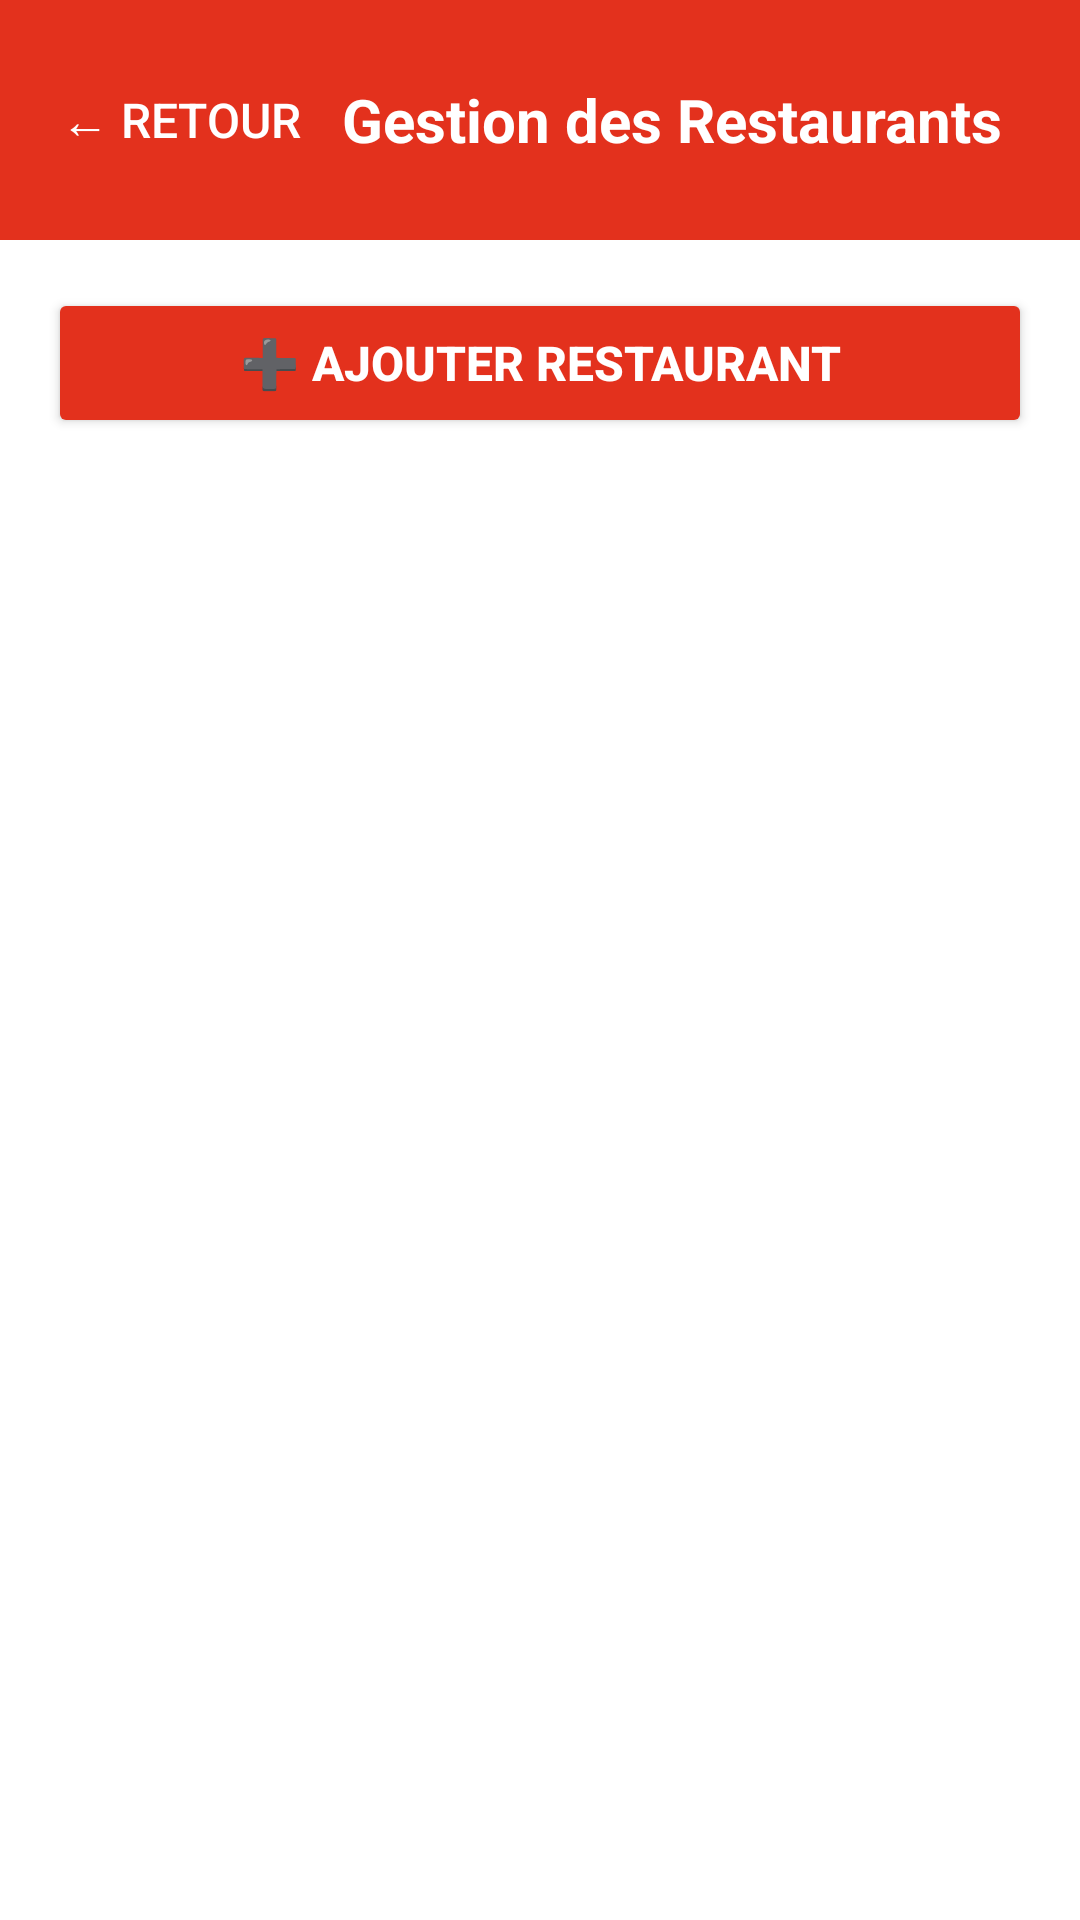

Layout XML and referenced resources for this Android screen:
<!-- AndroidManifest.xml: application theme AppTheme -->
<!-- res/layout/activity_admin_restaurants.xml -->
<LinearLayout xmlns:android="http://schemas.android.com/apk/res/android"
    xmlns:app="http://schemas.android.com/apk/res-auto"
    android:orientation="vertical"
    android:layout_width="match_parent"
    android:layout_height="match_parent"
    android:background="@android:color/white">

    
    <LinearLayout
        android:layout_width="match_parent"
        android:layout_height="wrap_content"
        android:background="@color/primary_red"
        android:padding="16dp"
        android:orientation="horizontal"
        android:gravity="center_vertical">

        <Button
            android:id="@+id/btnBack"
            android:layout_width="wrap_content"
            android:layout_height="wrap_content"
            android:text="← Retour"
            android:textColor="@android:color/white"
            android:background="@android:color/transparent"
            android:textSize="16sp" />

        <TextView
            android:layout_width="0dp"
            android:layout_height="wrap_content"
            android:layout_weight="1"
            android:text="Gestion des Restaurants"
            android:textColor="@android:color/white"
            android:textSize="20sp"
            android:textStyle="bold"
            android:gravity="center" />
    </LinearLayout>

    
    <Button
        android:id="@+id/btnAddRestaurant"
        android:layout_width="match_parent"
        android:layout_height="50dp"
        android:text="➕ Ajouter Restaurant"
        android:textColor="@android:color/white"
        android:textStyle="bold"
        android:textSize="16sp"
        android:backgroundTint="@color/primary_red"
        android:layout_margin="16dp"
        android:elevation="4dp" />

    
    <androidx.recyclerview.widget.RecyclerView
        android:id="@+id/recyclerRestaurants"
        android:layout_width="match_parent"
        android:layout_height="0dp"
        android:layout_weight="1"
        android:padding="8dp"
        android:clipToPadding="false" />

</LinearLayout>
<!-- resources referenced by this layout -->
<resources>
  <color name="primary_red">#E3311D</color>
  <style name="AppTheme" parent="Theme.MaterialComponents.Light.NoActionBar">
          <item name="colorPrimary">@color/primary_red</item>
          <item name="colorPrimaryDark">@color/primary_red_dark</item>
          <item name="colorAccent">@color/accent_yellow</item>
          <item name="android:statusBarColor">@color/primary_red_dark</item>
          <item name="android:windowBackground">@color/background_light</item>
          <item name="colorOnSurface">@color/text_white</item>
  
      </style>
  <color name="primary_red_dark">#C1270F</color>
  <color name="accent_yellow">#FFBA08</color>
  <color name="background_light">#FFF8F0</color>
  <color name="text_white">#FFFFFF</color>
</resources>
